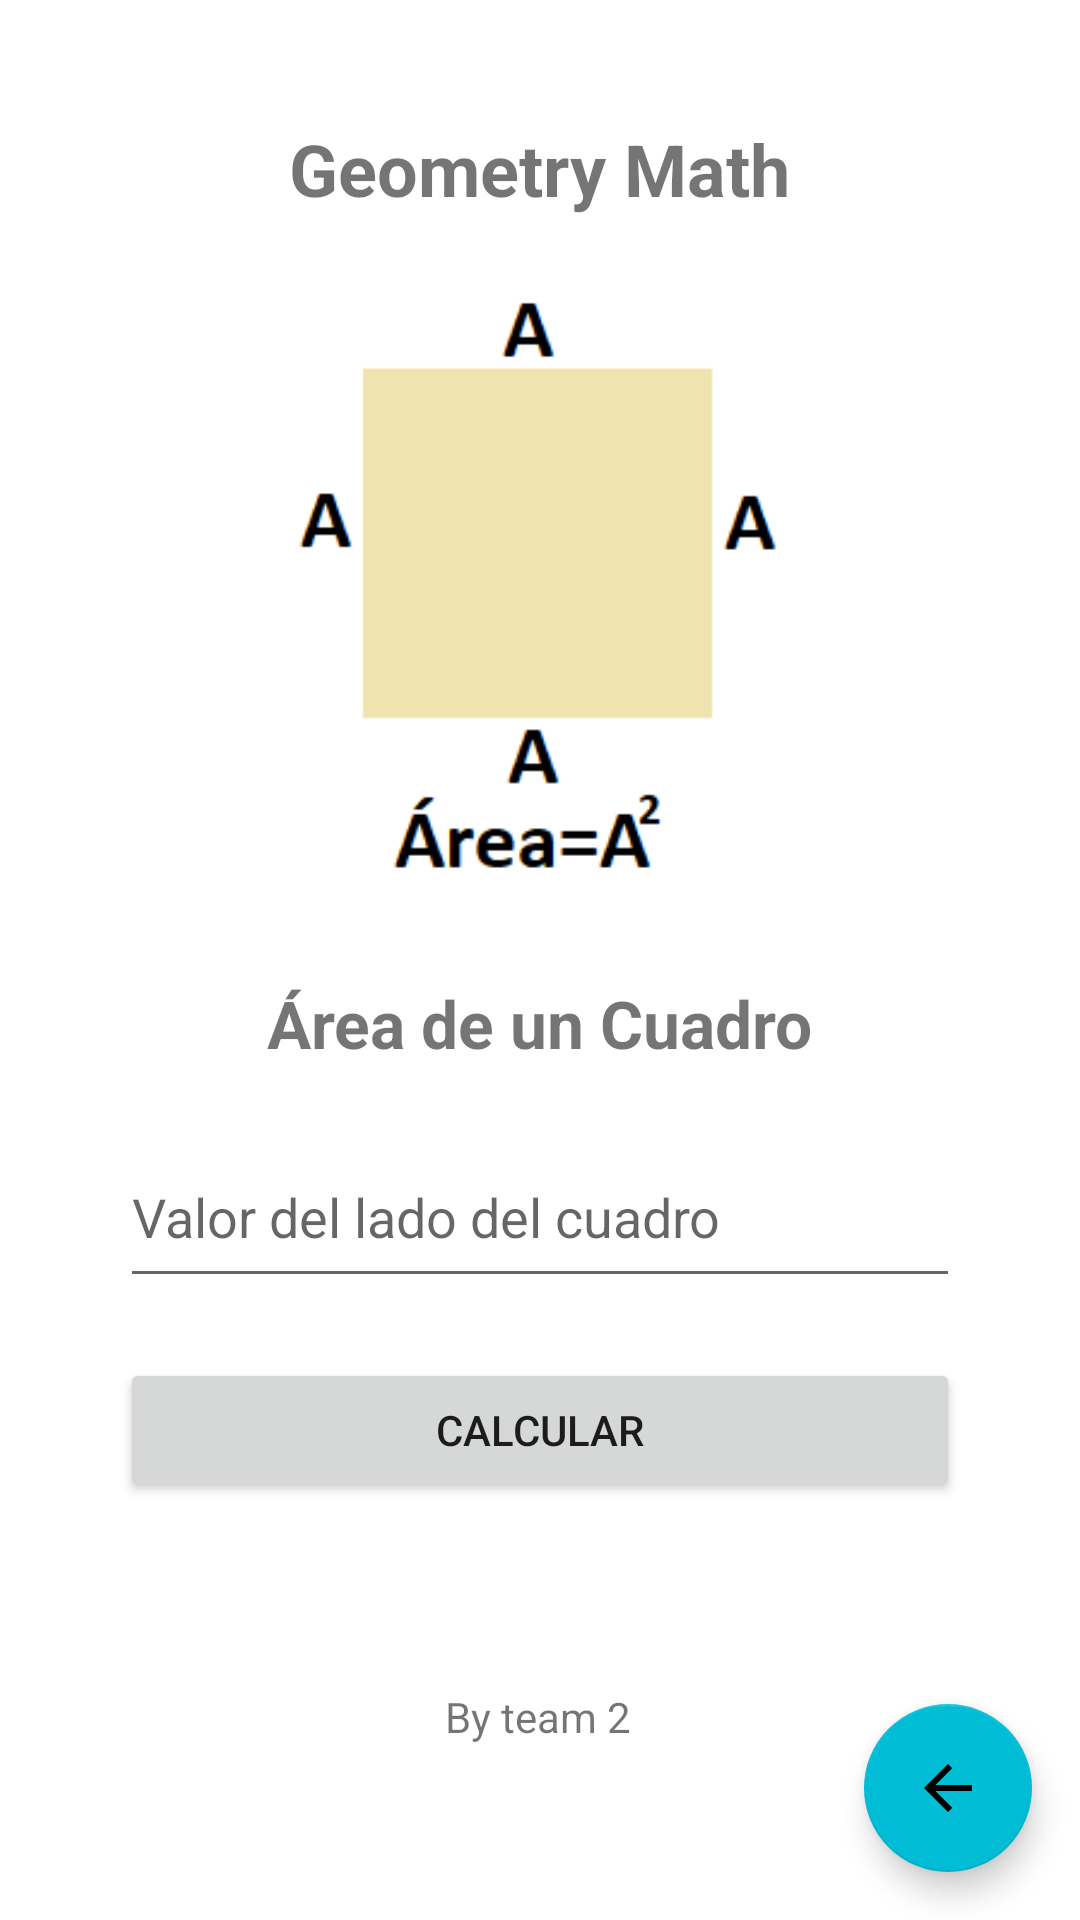

Reconstruct the res/layout file that produces this screen, plus the resources it refers to.
<!-- AndroidManifest.xml: application theme Theme.GeometriaMath -->
<!-- res/layout/activity_area_cuadro.xml -->
<?xml version="1.0" encoding="utf-8"?>
<androidx.constraintlayout.widget.ConstraintLayout xmlns:android="http://schemas.android.com/apk/res/android"
    xmlns:app="http://schemas.android.com/apk/res-auto"
    xmlns:tools="http://schemas.android.com/tools"
    android:layout_width="match_parent"
    android:layout_height="match_parent"
    tools:context=".ui.cuadrado.AreaCuadroActivity">


    <LinearLayout
        android:id="@+id/linearLayout"
        android:layout_width="match_parent"
        android:layout_height="wrap_content"
        android:gravity="center"
        android:orientation="vertical"
        android:padding="40dp"
        tools:ignore="MissingConstraints">

        <TextView
            android:id="@+id/title_text_view"
            android:layout_width="wrap_content"
            android:layout_height="wrap_content"
            android:text="@string/app_name"
            android:textSize="24sp"
            android:textStyle="bold" />

        <ImageView
            android:id="@+id/icon_app_image_view"
            android:layout_width="200dp"
            android:layout_height="200dp"
            android:layout_marginTop="24dp"
            android:contentDescription="@string/app_name"
            app:srcCompat="@drawable/imagen_area_cuadro" />

        <TextView
            android:id="@+id/area_cuadro_text_view"
            android:layout_width="wrap_content"
            android:layout_height="wrap_content"
            android:layout_marginTop="30dp"
            android:text="@string/area_cuadro"
            android:textSize="22sp"
            android:textStyle="bold" />

        <EditText
            android:id="@+id/lado_a_edit_text"
            android:layout_width="match_parent"
            android:layout_height="57dp"
            android:layout_marginBottom="10dp"
            android:layout_marginTop="20dp"
            android:hint="@string/lado_cuado"
            android:inputType="numberDecimal"
            android:autofillHints=""
            tools:ignore="VisualLintTextFieldSize" />

        <Button
            android:id="@+id/btnCalcular"
            android:layout_width="match_parent"
            android:layout_height="wrap_content"
            android:layout_marginTop="10dp"
            android:text="@string/botonCalcular"
            tools:ignore="TextContrastCheck,VisualLintButtonSize" />

        <TextView
            android:id="@+id/resultado_text_view"
            android:layout_width="match_parent"
            android:layout_height="wrap_content"
            android:layout_marginTop="30dp"
            android:textSize="14sp"
            android:textStyle="bold" />

    </LinearLayout>

    <com.google.android.material.floatingactionbutton.FloatingActionButton
        android:id="@+id/menu_ppal_button"
        android:layout_width="wrap_content"
        android:layout_height="wrap_content"
        android:layout_marginEnd="16dp"
        android:layout_marginBottom="16dp"
        android:clickable="true"
        android:contentDescription="@string/home"
        app:backgroundTint="#00BCD4"
        app:layout_constraintBottom_toBottomOf="parent"
        app:layout_constraintEnd_toEndOf="parent"
        app:srcCompat="?attr/homeAsUpIndicator"
        tools:ignore="ImageContrastCheck"
        android:focusable="true" />

    <TextView
        android:id="@+id/textView5"
        android:layout_width="wrap_content"
        android:layout_height="wrap_content"
        android:layout_marginBottom="8dp"
        android:text="@string/team"
        app:layout_constraintBottom_toBottomOf="@+id/linearLayout"
        app:layout_constraintEnd_toEndOf="parent"
        app:layout_constraintHorizontal_bias="0.498"
        app:layout_constraintStart_toStartOf="parent" />


</androidx.constraintlayout.widget.ConstraintLayout>
<!-- resources referenced by this layout -->
<resources>
  <!-- drawable imagen_area_cuadro: png bitmap (drawable, 2798 bytes) -->
  <string name="app_name">Geometry Math</string>
  <string name="area_cuadro">Área de un Cuadro</string>
  <string name="botonCalcular">Calcular</string>
  <string name="home">home</string>
  <string name="lado_cuado">Valor del lado del cuadro</string>
  
      //Area Hexagono
  <string name="team">By team 2</string>
  <style name="Theme.GeometriaMath" parent="Theme.MaterialComponents.DayNight.DarkActionBar">
          
          <item name="colorPrimary">@color/purple_500</item>
          <item name="colorPrimaryVariant">@color/purple_700</item>
          <item name="colorOnPrimary">@color/white</item>
          
          <item name="colorSecondary">@color/teal_200</item>
          <item name="colorSecondaryVariant">@color/teal_700</item>
          <item name="colorOnSecondary">@color/black</item>
          
          <item name="android:statusBarColor">?attr/colorPrimaryVariant</item>
          
      </style>
  <color name="purple_500">#FF6200EE</color>
  <color name="purple_700">#FF3700B3</color>
  <color name="white">#FFFFFFFF</color>
  <color name="teal_200">#FF03DAC5</color>
  <color name="teal_700">#FF018786</color>
  <color name="black">#FF000000</color>
</resources>
